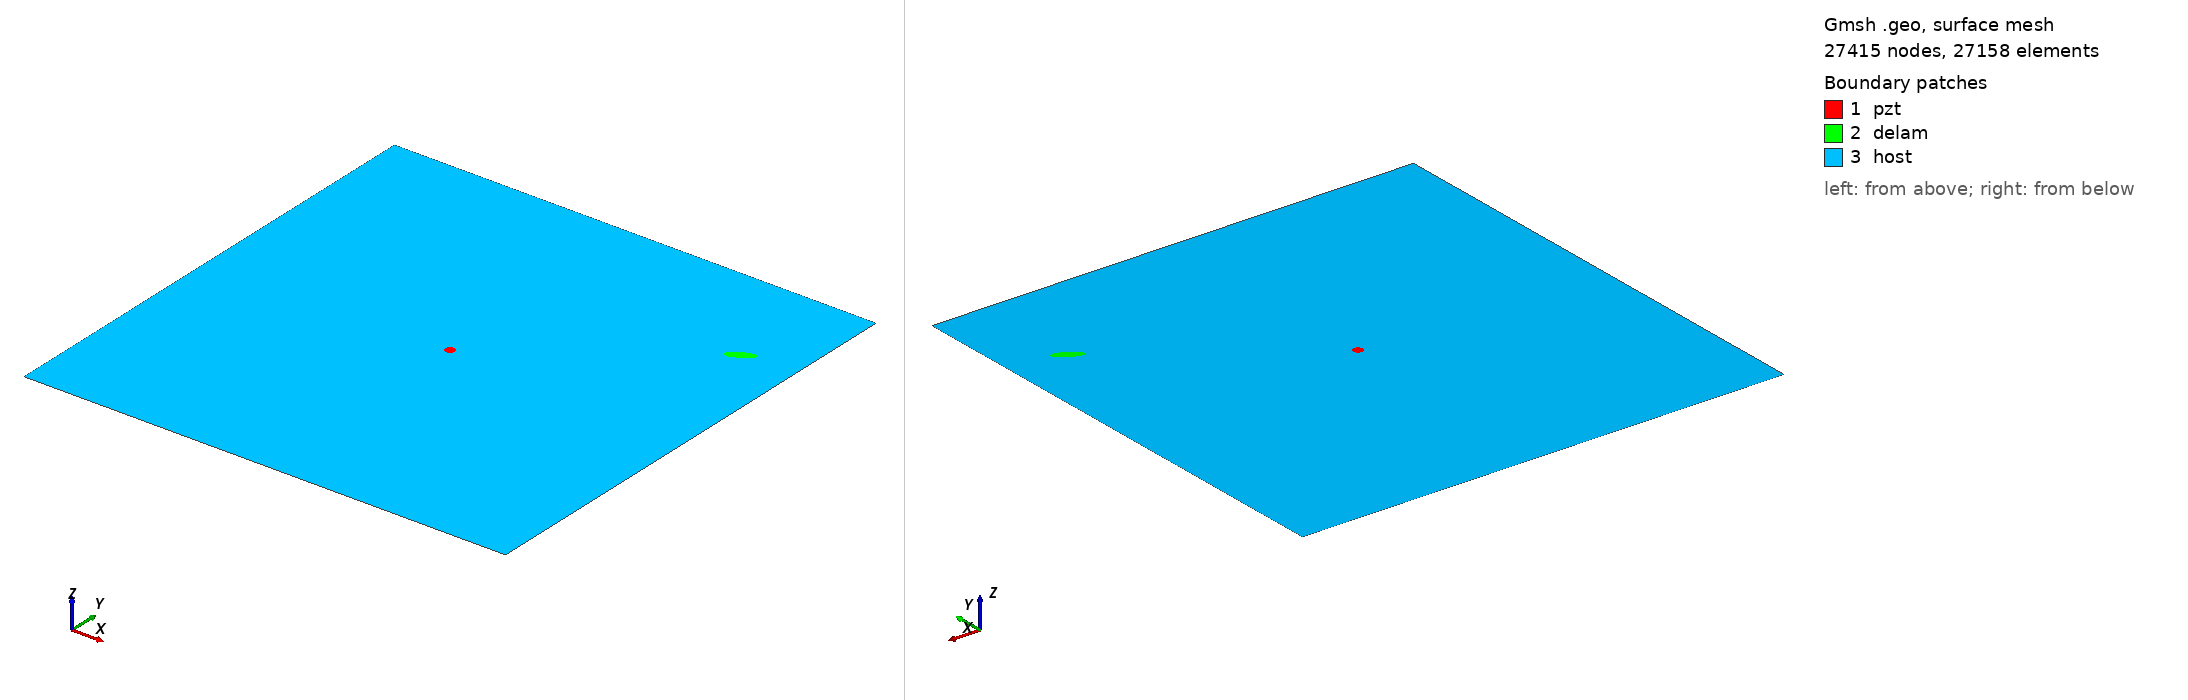

Gmsh geometry script, surface-meshed: 27415 nodes, 27158 surface elements. Boundary patches (legend numbers): 1 pzt, 2 delam, 3 host. Left view from above one corner, right view from below the opposite corner. Legend entries are the model's physical surfaces. The drawing asked Gmsh for element sizes between 1% and 20% of the model's largest extent; the script's own settings can give other sizes.

=== m_255_delam1_position_no_79_a_15mm_b_5mm_angle_30.geo (drawn) ===
SetFactory("OpenCASCADE");
L=0.500000; 
W=0.500000; 
a=0.015000; 
b=0.005000; 
x=0.444444; 
y=0.388889; 
alpha=0.166667 *Pi; 
r=0.005000; 
xpzt=0.250000; 
ypzt=0.250000; 
//+
Point(1) = {0, 0, 0, 1.0};
//+
Point(2) = {L, 0, 0, 1.0};
//+
Point(3) = {L, W, 0, 1.0};
//+
Point(4) = {0, W, 0, 1.0};
//+
Line(1) = {1, 2};
//+
Line(2) = {2, 3};
//+
Line(3) = {3, 4};
//+
Line(4) = {4, 1};
//+
Circle(5) = {xpzt, ypzt, -0, r, 0, 2*Pi};
//+
Ellipse(6) = {x, y, -0, a, b, 0, 2*Pi};
//+
Rotate {{0, 0, 1}, {x, y, 0}, alpha} {
  Curve{6}; 
}
//+
Curve Loop(1) = {4, 1, 2, 3};
//+
Curve Loop(2) = {6};
//+
Curve Loop(3) = {5};
//+
Curve Loop(4) = {6};
//+
Curve Loop(5) = {5};
//+
Plane Surface(1) = {5};
//+
Plane Surface(2) = {4};
//+
Plane Surface(3) = {1, 2, 3};
//+
Point(9) = {xpzt, ypzt, 0, 1.0};
//+
Point{9} In Surface {1};// mesh node at centre of pzt
//+
Physical Surface("pzt") = {1};
//+
Physical Surface("delam") = {2};
//+
Physical Surface("host") = {3};

Mesh.Algorithm = 6; // Frontal
Mesh.CharacteristicLengthFactor = 0.080000;
Mesh.CharacteristicLengthMin = 0.001000;
Mesh.CharacteristicLengthMax = 0.200000;
Mesh.RecombineAll = 1; // Apply recombination algorithm
Mesh.SubdivisionAlgorithm = 1; // 1: all quadrangles
Mesh.Smoothing = 1;
